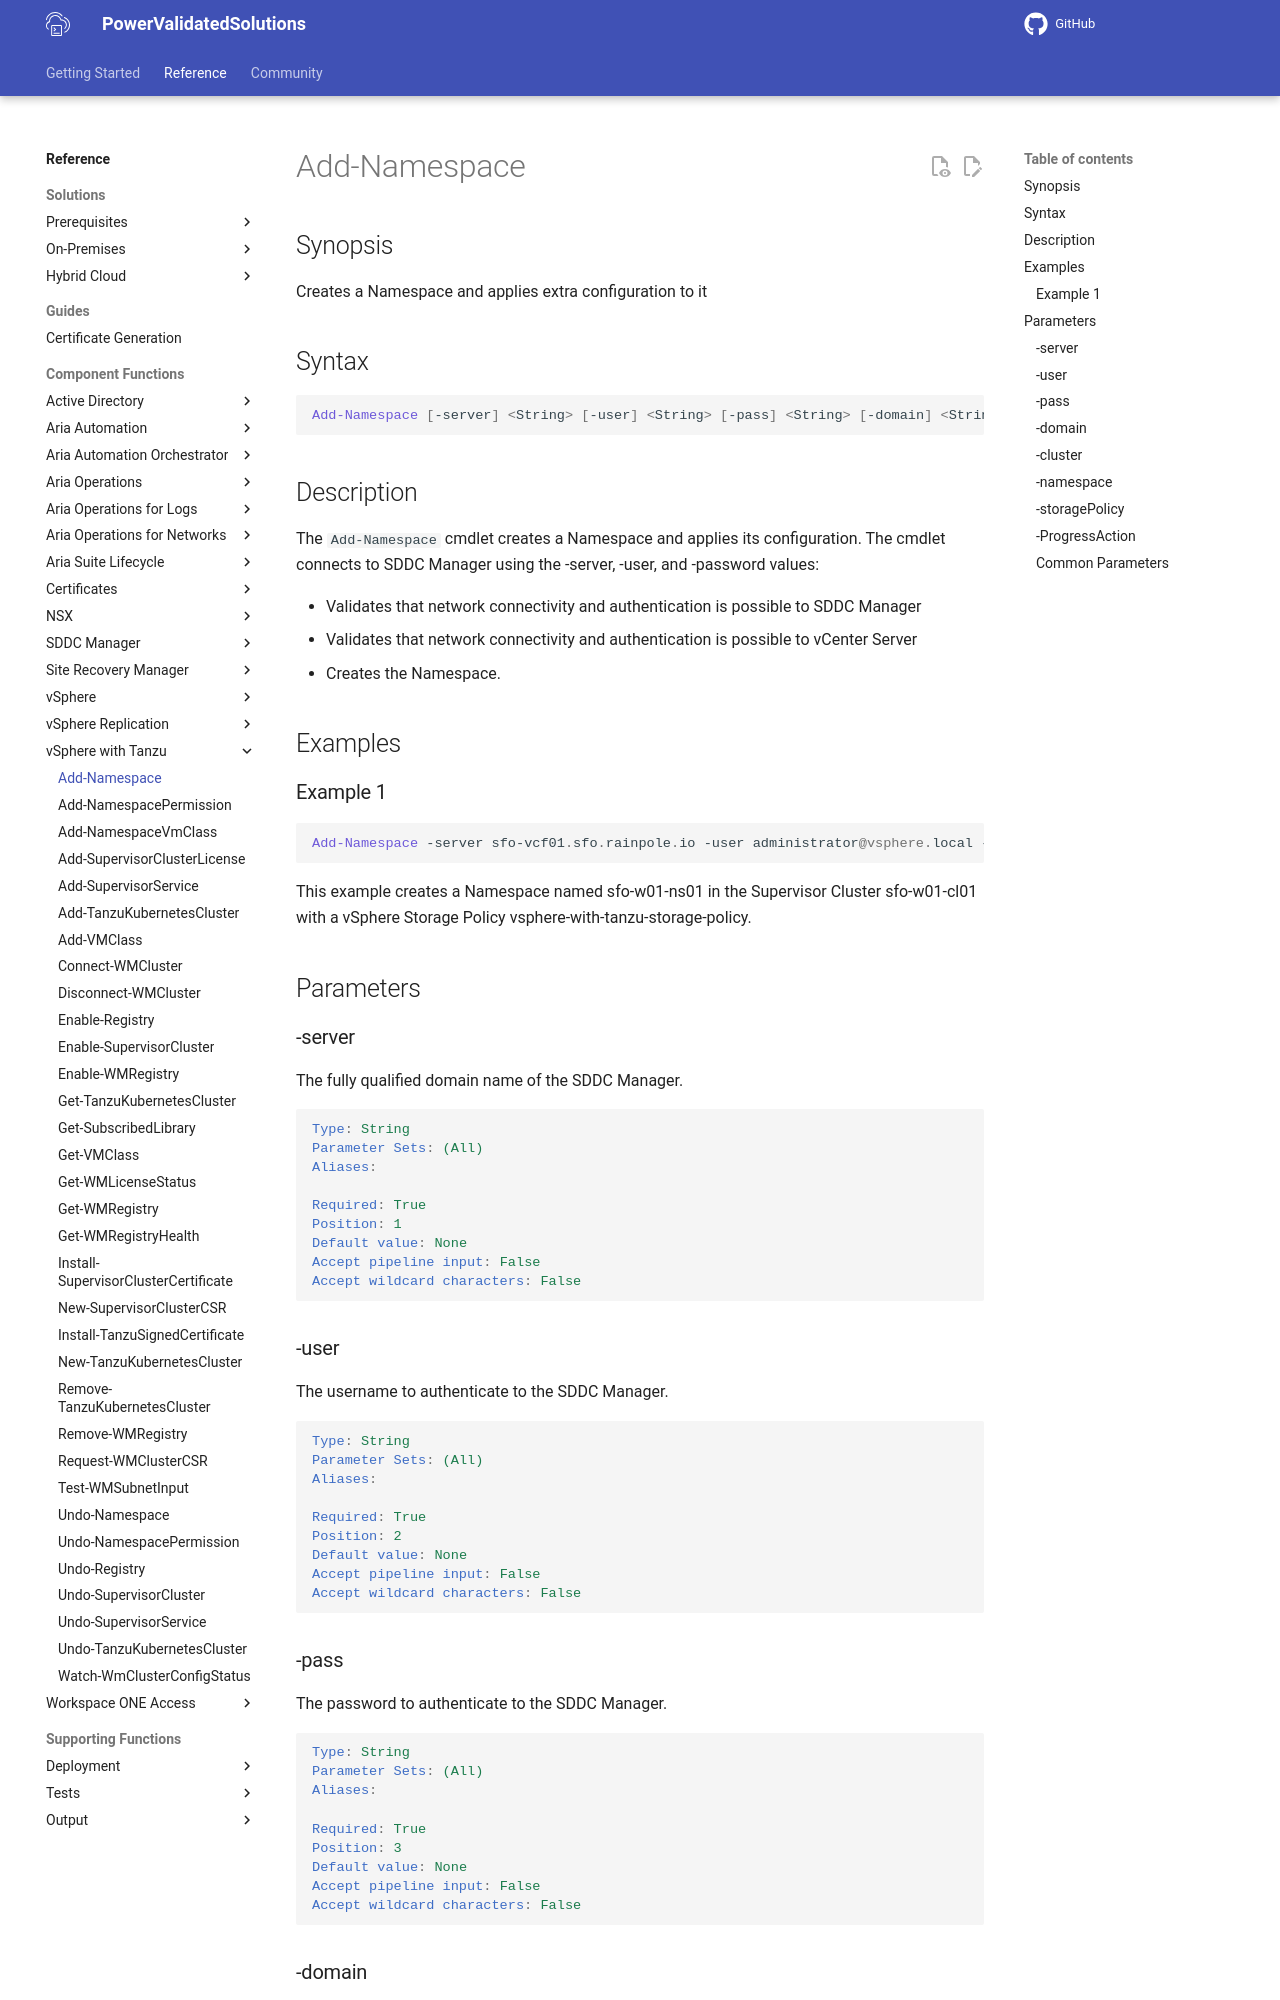

repository: vmware/power-validated-solutions-for-cloud-foundation · page: documentation/functions/vsphere-tanzu/Add-Namespace/index.html · generator: mkdocs

# Add-Namespace

## Synopsis

Creates a Namespace and applies extra configuration to it

## Syntax

```powershell
Add-Namespace [-server] <String> [-user] <String> [-pass] <String> [-domain] <String> [-cluster] <String> [-namespace] <String> [-storagePolicy] <String> [-ProgressAction <ActionPreference>] [<CommonParameters>]
```

## Description

The `Add-Namespace` cmdlet creates a Namespace and applies its configuration. The cmdlet connects to SDDC Manager using the -server, -user, and -password values:

- Validates that network connectivity and authentication is possible to SDDC Manager
- Validates that network connectivity and authentication is possible to vCenter Server
- Creates the Namespace.

## Examples

### Example 1

```powershell
Add-Namespace -server sfo-vcf01.sfo.rainpole.io -user administrator@vsphere.local -pass VMw@re1! -domain sfo-w01 -cluster sfo-w01-cl01 -namespace sfo-w01-ns01 -storagePolicy vsphere-with-tanzu-storage-policy
```

This example creates a Namespace named sfo-w01-ns01 in the Supervisor Cluster sfo-w01-cl01 with a vSphere Storage Policy vsphere-with-tanzu-storage-policy.

## Parameters

### -server

The fully qualified domain name of the SDDC Manager.

```yaml
Type: String
Parameter Sets: (All)
Aliases:

Required: True
Position: 1
Default value: None
Accept pipeline input: False
Accept wildcard characters: False
```

### -user

The username to authenticate to the SDDC Manager.

```yaml
Type: String
Parameter Sets: (All)
Aliases:

Required: True
Position: 2
Default value: None
Accept pipeline input: False
Accept wildcard characters: False
```
